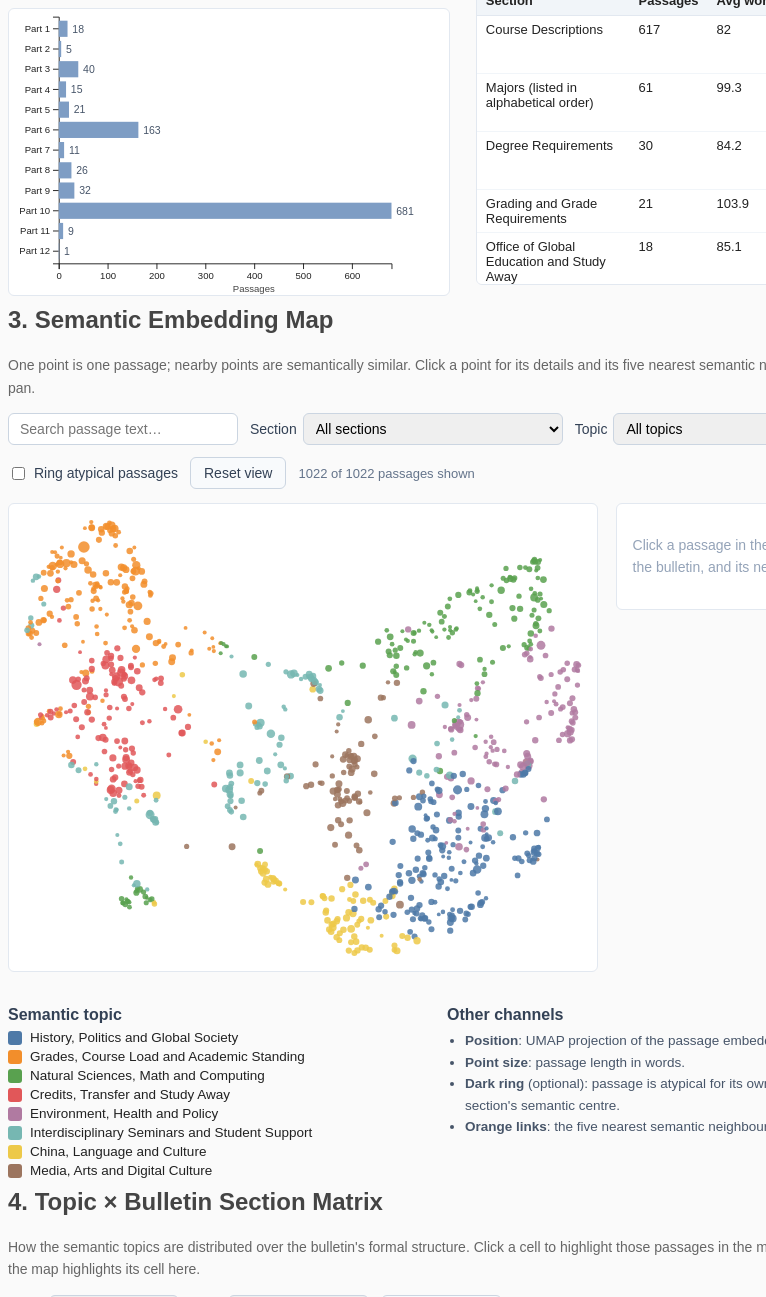
D3 v7 page, settled after 480 driven frames (8 s of simulated time); the page loaded 2 data file(s).


// ── lab8.js
// ============================================================
// STATS 401 — Lab 8: DKU Bulletin semantic explorer
// ============================================================

const MAP_W = 780;
const MAP_H = 620;

const tooltip = d3.select("#tooltip");

let data = [];
let byId = new Map();
let topics = [];
let topicColor;

// interaction state
let selected = null;        // selected passage
let selectedCell = null;    // {row, topic}
let query = "";
let sectionFilter = "";
let topicFilter = "";
let rowMode = "section";
let valueMode = "count";

let mapSvg, pointG, linkG, zoomBehavior, xScale, yScale, rScale;

// ------------------------------------------------------------ load
Promise.all([
    d3.csv("../data/lab8_embedding_map.csv", d => ({
        ...d,
        page: +d.page,
        word_count: +d.word_count,
        cluster: +d.cluster,
        x: +d.x,
        y: +d.y,
        outlier_score: +d.outlier_score,
        neighbors: [1, 2, 3, 4, 5].map(k => ({
            id: d["nn" + k],
            sim: +d["nn" + k + "_sim"]
        }))
    })),
    d3.csv("../data/lab8_corpus_terms.csv", d => ({
        ...d,
        n_passages: +d.n_passages,
        avg_words: +d.avg_words
    }))
]).then(([passages, terms]) => {

    data = passages;
    byId = new Map(data.map(d => [d.passage_id, d]));

    topics = Array.from(
        d3.rollup(data, v => v.length, d => d.cluster_name)
    ).sort((a, b) => b[1] - a[1]).map(d => d[0]);

    topicColor = d3.scaleOrdinal()
        .domain(topics)
        .range(["#4e79a7", "#f28e2b", "#59a14f", "#e15759",
                "#b07aa1", "#76b7b2", "#edc949", "#9c755f"]);

    drawChapterChart();
    drawTermsTable(terms);
    initMap();
    initLegend();
    initControls();
    drawMatrix();
    updateMap();
});

// =================================================== corpus overview
function drawChapterChart() {

    const w = 460, h = 300;
    const margin = { top: 8, right: 60, bottom: 34, left: 52 };

    const rows = Array.from(
        d3.rollup(data, v => ({
            n: v.length,
            words: d3.mean(v, d => d.word_count)
        }), d => d.chapter),
        ([chapter, v]) => ({ chapter, ...v })
    ).sort((a, b) => partNumber(a.chapter) - partNumber(b.chapter));

    const y = d3.scaleBand()
        .domain(rows.map(d => d.chapter))
        .range([margin.top, h - margin.bottom])
        .padding(0.2);

    const x = d3.scaleLinear()
        .domain([0, d3.max(rows, d => d.n)])
        .range([margin.left, w - margin.right]);

    const svg = d3.select("#chapter-chart").append("svg")
        .attr("viewBox", [0, 0, w, h])
        .attr("class", "plain-svg");

    svg.append("g")
        .attr("transform", `translate(0,${h - margin.bottom})`)
        .call(d3.axisBottom(x).ticks(5))
        .call(g => g.append("text")
            .attr("x", (w + margin.left) / 2).attr("y", 30)
            .attr("fill", "#444").attr("text-anchor", "middle")
            .text("Passages"));

    svg.append("g")
        .attr("transform", `translate(${margin.left},0)`)
        .call(d3.axisLeft(y).tickFormat(d => "Part " + partNumber(d)));

    svg.append("g").selectAll("rect")
        .data(rows)
        .join("rect")
        .attr("class", "chapter-bar")
        .attr("x", x(0))
        .attr("y", d => y(d.chapter))
        .attr("width", d => x(d.n) - x(0))
        .attr("height", y.bandwidth())
        .on("mouseover", (event, d) => {
            showTip(event, `<strong>${d.chapter}</strong><br>
                ${d.n} passages<br>
                ${d.words.toFixed(0)} words on average`);
        })
        .on("mousemove", moveTip)
        .on("mouseout", hideTip);

    svg.append("g").selectAll("text")
        .data(rows)
        .join("text")
        .attr("class", "bar-value")
        .attr("x", d => x(d.n) + 5)
        .attr("y", d => y(d.chapter) + y.bandwidth() / 2 + 4)
        .text(d => d.n);
}

function partNumber(chapter) {
    const m = chapter.match(/Part (\d+)/);
    return m ? +m[1] : 99;
}

function drawTermsTable(terms) {
    const rows = terms.slice(0, 12);
    const table = d3.select("#terms-table").append("table");

    table.append("thead").append("tr").selectAll("th")
        .data(["Section", "Passages", "Avg words", "Top terms"])
        .join("th").text(d => d);

    const tr = table.append("tbody").selectAll("tr")
        .data(rows).join("tr");

    tr.append("td").attr("class", "sec-name").text(d => d.section);
    tr.append("td").text(d => d.n_passages);
    tr.append("td").text(d => d.avg_words);
    tr.append("td").attr("class", "terms").text(d => d.top_terms);
}

// ====================================================== semantic map
function initMap() {

    const pad = 24;
    xScale = d3.scaleLinear()
        .domain(d3.extent(data, d => d.x)).range([pad, MAP_W - pad]);
    yScale = d3.scaleLinear()
        .domain(d3.extent(data, d => d.y)).range([MAP_H - pad, pad]);
    rScale = d3.scaleSqrt()
        .domain(d3.extent(data, d => d.word_count)).range([2.5, 8]);

    mapSvg = d3.select("#map").append("svg")
        .attr("viewBox", [0, 0, MAP_W, MAP_H])
        .attr("class", "map-svg");

    const root = mapSvg.append("g").attr("class", "zoom-root");
    linkG = root.append("g").attr("class", "nn-links");
    pointG = root.append("g").attr("class", "points");

    pointG.selectAll("circle")
        .data(data, d => d.passage_id)
        .join("circle")
        .attr("class", "passage")
        .attr("cx", d => xScale(d.x))
        .attr("cy", d => yScale(d.y))
        .attr("r", d => rScale(d.word_count))
        .attr("fill", d => topicColor(d.cluster_name))
        .on("mouseover", (event, d) => showTip(event, `
            <strong>${d.section}</strong>${d.subsection ? "<br>" + d.subsection : ""}
            <br>Page ${d.page} · ${d.cluster_name}
            <br><span class="tip-text">${d.text.slice(0, 150)}…</span>`))
        .on("mousemove", moveTip)
        .on("mouseout", hideTip)
        .on("click", (event, d) => {
            selected = (selected && selected.passage_id === d.passage_id) ? null : d;
            selectedCell = null;
            showDetail();
            updateMap();
            updateMatrixSelection();
        });

    zoomBehavior = d3.zoom()
        .scaleExtent([0.6, 12])
        .on("zoom", event => {
            root.attr("transform", event.transform);
            root.selectAll("circle")
                .attr("r", d => rScale(d.word_count) / Math.sqrt(event.transform.k))
                .attr("stroke-width", 1.4 / event.transform.k);
            linkG.selectAll("line").attr("stroke-width", 1.6 / event.transform.k);
        });

    mapSvg.call(zoomBehavior);
}

function visible(d) {
    if (sectionFilter && d.section !== sectionFilter) return false;
    if (topicFilter && d.cluster_name !== topicFilter) return false;
    if (selectedCell) {
        const key = rowMode === "chapter" ? d.chapter : d.section;
        if (key !== selectedCell.row || d.cluster_name !== selectedCell.topic) return false;
    }
    if (query && !d.text.toLowerCase().includes(query)) return false;
    return true;
}

function updateMap() {

    const nnIds = selected ? new Set(selected.neighbors.map(n => n.id)) : new Set();
    const showOutliers = d3.select("#outlier-toggle").property("checked");

    pointG.selectAll("circle")
        .attr("opacity", d => {
            if (selected && d.passage_id === selected.passage_id) return 1;
            if (nnIds.has(d.passage_id)) return 1;
            return visible(d) ? 0.85 : 0.06;
        })
        .attr("stroke", d => {
            if (selected && d.passage_id === selected.passage_id) return "#111";
            if (nnIds.has(d.passage_id)) return "#e8590c";
            if (showOutliers && d.outlier_score > 0.72 && visible(d)) return "#333";
            return "none";
        })
        .attr("stroke-width", d =>
            (selected && d.passage_id === selected.passage_id) ? 2.4 : 1.4);

    // links to nearest neighbours
    const links = selected
        ? selected.neighbors.filter(n => byId.has(n.id))
            .map(n => ({ source: selected, target: byId.get(n.id), sim: n.sim }))
        : [];

    linkG.selectAll("line")
        .data(links, d => d.target.passage_id)
        .join("line")
        .attr("x1", d => xScale(d.source.x))
        .attr("y1", d => yScale(d.source.y))
        .attr("x2", d => xScale(d.target.x))
        .attr("y2", d => yScale(d.target.y))
        .attr("stroke", "#e8590c")
        .attr("stroke-width", 1.6)
        .attr("opacity", 0.75);

    const shown = data.filter(visible).length;
    let msg = `${shown} of ${data.length} passages shown`;
    if (query) msg += ` · matching “${query}”`;
    if (selectedCell) msg += ` · cell: ${selectedCell.topic}`;
    d3.select("#map-status").text(msg);
}

function showDetail() {
    const panel = d3.select("#detail-panel");

    if (!selected) {
        panel.html(`<p class="placeholder">Click a passage in the map to see its
            text, its place in the bulletin, and its nearest semantic
            neighbours.</p>`);
        return;
    }

    const d = selected;
    const neighbours = d.neighbors
        .filter(n => byId.has(n.id))
        .map(n => {
            const nb = byId.get(n.id);
            return `<li>
                <button class="nn-link" data-id="${nb.passage_id}">${nb.section}</button>
                <span class="nn-meta">p.${nb.page} · sim ${n.sim.toFixed(3)}
                ${nb.section === d.section ? "" : " · other section"}</span>
                <span class="nn-text">${nb.text.slice(0, 120)}…</span>
            </li>`;
        }).join("");

    panel.html(`
        <div class="detail-head" style="border-color:${topicColor(d.cluster_name)}">
            <h3>${d.section}</h3>
            <p class="detail-meta">
                ${d.chapter}${d.subsection ? " · " + d.subsection : ""}<br>
                Page ${d.page} · ${d.word_count} words · ${d.passage_id}
            </p>
            <p class="detail-topic">
                <span class="dot" style="background:${topicColor(d.cluster_name)}"></span>
                ${d.cluster_name}
                <span class="nn-meta">· atypicality ${d.outlier_score.toFixed(2)}</span>
            </p>
        </div>
        <p class="detail-text">${d.text}</p>
        <h4>Nearest semantic neighbours</h4>
        <ul class="nn-list">${neighbours}</ul>
    `);

    panel.selectAll(".nn-link").on("click", function () {
        selected = byId.get(this.dataset.id);
        selectedCell = null;
        showDetail();
        updateMap();
        updateMatrixSelection();
    });
}

function initLegend() {
    d3.select("#legend-topic").selectAll("div")
        .data(topics)
        .join("div")
        .attr("class", "legend-item")
        .html(d => `<i class="legend-swatch" style="background:${topicColor(d)}"></i>${d}`)
        .on("click", (event, d) => {
            topicFilter = topicFilter === d ? "" : d;
            d3.select("#topic-filter").property("value", topicFilter);
            updateMap();
        });
}

// ========================================================== controls
function initControls() {

    const sections = Array.from(new Set(data.map(d => d.section))).sort();
    d3.select("#section-filter").selectAll("option.sec")
        .data(sections).join("option").attr("class", "sec")
        .attr("value", d => d).text(d => d.length > 48 ? d.slice(0, 48) + "…" : d);

    d3.select("#topic-filter").selectAll("option.top")
        .data(topics).join("option").attr("class", "top")
        .attr("value", d => d).text(d => d);

    d3.select("#search").on("input", function () {
        query = this.value.toLowerCase().trim();
        updateMap();
    });

    d3.select("#section-filter").on("change", function () {
        sectionFilter = this.value;
        updateMap();
    });

    d3.select("#topic-filter").on("change", function () {
        topicFilter = this.value;
        updateMap();
    });

    d3.select("#outlier-toggle").on("change", updateMap);

    d3.select("#reset-view").on("click", () => {
        query = "";
        sectionFilter = "";
        topicFilter = "";
        selected = null;
        selectedCell = null;
        d3.select("#search").property("value", "");
        d3.select("#section-filter").property("value", "");
        d3.select("#topic-filter").property("value", "");
        mapSvg.transition().duration(500)
            .call(zoomBehavior.transform, d3.zoomIdentity);
        showDetail();
        updateMap();
        updateMatrixSelection();
    });

    d3.select("#row-mode").on("change", function () {
        rowMode = this.value;
        selectedCell = null;
        drawMatrix();
        updateMap();
    });

    d3.select("#value-mode").on("change", function () {
        valueMode = this.value;
        drawMatrix();
    });

    d3.select("#clear-cell").on("click", () => {
        selectedCell = null;
        updateMap();
        updateMatrixSelection();
    });
}

// ============================================ topic x section matrix
function drawMatrix() {

    d3.select("#matrix").html("");

    const keyOf = d => (rowMode === "chapter" ? d.chapter : d.section);

    let rows = Array.from(d3.rollup(data, v => v.length, keyOf))
        .filter(([, n]) => rowMode === "chapter" || n >= 4)
        .sort((a, b) => rowMode === "chapter"
            ? partNumber(a[0]) - partNumber(b[0])
            : b[1] - a[1])
        .map(d => d[0]);

    const counts = d3.rollup(data, v => v.length, keyOf, d => d.cluster_name);
    const rowTotal = new Map(rows.map(r => [r, d3.sum(topics, t =>
        (counts.get(r) && counts.get(r).get(t)) || 0)]));

    const cell = 30;
    const margin = { top: 228, right: 178, bottom: 16, left: 330 };
    const w = margin.left + topics.length * cell + margin.right;
    const h = margin.top + rows.length * cell + margin.bottom;

    const value = (r, t) => {
        const c = (counts.get(r) && counts.get(r).get(t)) || 0;
        return valueMode === "count" ? c : (rowTotal.get(r) ? c / rowTotal.get(r) : 0);
    };

    const maxValue = d3.max(rows, r => d3.max(topics, t => value(r, t)));
    const color = d3.scaleSequential()
        .domain([0, Math.sqrt(maxValue)])
        .interpolator(d3.interpolateBlues);

    const svg = d3.select("#matrix").append("svg")
        .attr("viewBox", [0, 0, w, h])
        .attr("width", w)
        .attr("class", "matrix-svg");

    // column headers
    svg.append("g").selectAll("text")
        .data(topics)
        .join("text")
        .attr("class", "matrix-col")
        .attr("transform", (d, i) =>
            `translate(${margin.left + i * cell + cell / 2},${margin.top - 10}) rotate(-52)`)
        .text(d => d);

    svg.append("g").selectAll("rect")
        .data(topics)
        .join("rect")
        .attr("x", (d, i) => margin.left + i * cell + 4)
        .attr("y", margin.top - 7)
        .attr("width", cell - 8)
        .attr("height", 4)
        .attr("fill", d => topicColor(d));

    // row labels
    svg.append("g").selectAll("text")
        .data(rows)
        .join("text")
        .attr("class", "matrix-row")
        .attr("x", margin.left - 10)
        .attr("y", (d, i) => margin.top + i * cell + cell / 2 + 4)
        .text(d => d.length > 46 ? d.slice(0, 46) + "…" : d)
        .append("title").text(d => d);

    // cells
    const cells = [];
    rows.forEach((r, i) => topics.forEach((t, j) => {
        cells.push({ row: r, topic: t, i, j, v: value(r, t),
                     n: (counts.get(r) && counts.get(r).get(t)) || 0 });
    }));

    svg.append("g").selectAll("rect.cell")
        .data(cells)
        .join("rect")
        .attr("class", "cell")
        .attr("x", d => margin.left + d.j * cell)
        .attr("y", d => margin.top + d.i * cell)
        .attr("width", cell - 2)
        .attr("height", cell - 2)
        .attr("fill", d => d.n === 0 ? "#f5f5f5" : color(Math.sqrt(d.v)))
        .on("mouseover", (event, d) => showTip(event, `
            <strong>${d.row}</strong><br>${d.topic}<br>
            ${d.n} passages · ${(100 * d.n / (rowTotal.get(d.row) || 1)).toFixed(0)}% of this row`))
        .on("mousemove", moveTip)
        .on("mouseout", hideTip)
        .on("click", (event, d) => {
            if (d.n === 0) return;
            selectedCell = (selectedCell && selectedCell.row === d.row
                && selectedCell.topic === d.topic) ? null : { row: d.row, topic: d.topic };
            selected = null;
            showDetail();
            updateMap();
            updateMatrixSelection();
        });

    svg.append("g").selectAll("text.cell-value")
        .data(cells.filter(d => d.n > 0))
        .join("text")
        .attr("class", "cell-value")
        .attr("x", d => margin.left + d.j * cell + (cell - 2) / 2)
        .attr("y", d => margin.top + d.i * cell + (cell - 2) / 2 + 4)
        .attr("fill", d => Math.sqrt(d.v) > 0.6 * Math.sqrt(maxValue) ? "white" : "#333")
        .text(d => valueMode === "count" ? d.n : Math.round(100 * d.v) + "%");

    updateMatrixSelection();
}

function updateMatrixSelection() {
    const target = selected
        ? { row: rowMode === "chapter" ? selected.chapter : selected.section,
            topic: selected.cluster_name }
        : selectedCell;

    d3.selectAll("#matrix .cell")
        .classed("selected", d =>
            target && d.row === target.row && d.topic === target.topic);
}

// =========================================================== tooltip
function showTip(event, html) {
    tooltip.style("opacity", 1).html(html);
    moveTip(event);
}

function moveTip(event) {
    tooltip
        .style("left", `${event.pageX + 14}px`)
        .style("top", `${event.pageY - 10}px`);
}

function hideTip() {
    tooltip.style("opacity", 0);
}


### data: ../data/lab8_embedding_map.csv
passage_id, chapter, section, subsection, page, text, word_count, cluster, cluster_name, x, y, outlier_score, nn1, nn2, nn3, nn4, nn5, nn1_sim, nn2_sim, nn3_sim, nn4_sim, nn5_sim
p0001, Part 1: General Information, Part 1: General Information, , 10, Welcome to the intellectual and personal…, 61, 1, Credits, Transfer and Study Away, 1.788, 3.133, 0.2361, p0005, p0009, p0022, p0315, p0018, 0.9154, 0.7925, 0.7853, 0.7823, 0.7749
p0002, Part 1: General Information, Part 1: General Information, , 10, Your experience here will prepare you to…, 90, 2, Environment, Health and Policy, 8.355, 2.954, 0.3104, p0023, p0368, p0612, p0627, p0716, 0.5113, 0.5071, 0.4927, 0.4782, 0.4695
p0003, Part 1: General Information, Part 1: General Information, , 10, Please use this bulletin as a tool to un…, 40, 7, Interdisciplinary Seminars and Student S…, 1.341, 3.161, 0.1926, p0295, p0005, p0001, p0287, p0149, 0.5256, 0.5154, 0.4966, 0.4779, 0.4648
p0004, Part 1: General Information, Mission Statement, , 10, Duke Kunshan University is a highly sele…, 141, 1, Credits, Transfer and Study Away, 1.992, 3.137, 0.0, p0009, p0007, p0019, p0022, p0024, 0.8476, 0.8067, 0.8055, 0.7842, 0.784
p0005, Part 1: General Information, Statement on Diversity and Inclusion, , 10, Duke Kunshan University welcomes passion…, 68, 1, Credits, Transfer and Study Away, 1.646, 3.076, 0.1311, p0001, p0009, p0018, p0004, p0315, 0.9154, 0.7956, 0.7856, 0.7537, 0.7385
p0006, Part 1: General Information, Statement on Diversity and Inclusion, , 11, community where those who study, live, a…, 78, 7, Interdisciplinary Seminars and Student S…, 1.622, 2.476, 0.1311, p0301, p0309, p0973, p0975, p0025, 0.6752, 0.5731, 0.5579, 0.5465, 0.5367
p0007, Part 1: General Information, Who We Are, , 11, Duke Kunshan University is a Sino-Americ…, 122, 1, Credits, Transfer and Study Away, 1.911, 3.545, 0.0938, p0004, p0053, p0055, p0054, p0064, 0.8067, 0.7988, 0.7927, 0.7912, 0.7827
p0008, Part 1: General Information, Who We Are, , 11, With the goal of spearheading the future…, 104, 1, Credits, Transfer and Study Away, 2.04, 3.188, 0.0994, p0019, p0022, p0009, p0004, p0007, 0.8476, 0.835, 0.8235, 0.7831, 0.7809
p0009, Part 1: General Information, Who We Are, , 11, As an international, intellectual commun…, 75, 1, Credits, Transfer and Study Away, 2.018, 3.049, 0.1018, p0004, p0022, p0008, p0019, p0005, 0.8476, 0.8307, 0.8235, 0.8073, 0.7956
p0010, Part 1: General Information, Who We Are, , 11, Duke Kunshan is governed by an independe…, 127, 1, Credits, Transfer and Study Away, 1.936, 3.271, 0.2366, p0004, p0001, p0007, p0008, p0005, 0.6362, 0.6292, 0.6279, 0.5951, 0.5772
p0011, Part 1: General Information, Who We Are, , 12, Duke Kunshan University is a place for l…, 138, 1, Credits, Transfer and Study Away, 1.913, 3.129, 0.1514, p0007, p0009, p0064, p0001, p0022, 0.7456, 0.7266, 0.7214, 0.7195, 0.7162
p0012, Part 1: General Information, Partners, Duke University, 12, A private comprehensive teaching and res…, 66, 1, Credits, Transfer and Study Away, 1.599, 3.922, 0.3835, p0289, p0013, p0298, p0007, p0032, 0.7056, 0.7033, 0.6855, 0.6665, 0.6191
p0013, Part 1: General Information, Partners, Duke University, 12, Duke’s home campus is situated on nearly…, 80, 1, Credits, Transfer and Study Away, 1.755, 3.543, 0.2371, p0012, p0064, p0007, p0289, p0011, 0.7033, 0.6938, 0.6579, 0.634, 0.6314
p0014, Part 1: General Information, Partners, Wuhan University, 12, Located in Central China’s Hubei provinc…, 94, 1, Credits, Transfer and Study Away, 2.053, 3.42, 0.3017, p0007, p0008, p0010, p0004, p1022, 0.5572, 0.4881, 0.4833, 0.4735, 0.4546
p0015, Part 1: General Information, Partners, Wuhan University, 13, The university enjoys partnerships with …, 41, 1, Credits, Transfer and Study Away, 2.403, 3.869, 0.3266, p0004, p0117, p0058, p0056, p0055, 0.5672, 0.5509, 0.5285, 0.5257, 0.5163
p0016, Part 1: General Information, Partners, Kunshan, 13, Kunshan is located in the southeastern p…, 167, 1, Credits, Transfer and Study Away, 1.937, 3.239, 0.3934, p0011, p0064, p0075, p0022, p0007, 0.5298, 0.5061, 0.4851, 0.4758, 0.4656
p0017, Part 1: General Information, Partners, Kunshan, 13, Kunshan is culturally significant as the…, 56, 4, China, Language and Culture, 2.15, 2.555, 0.5007, p0310, p0314, p0781, p0700, p0661, 0.5382, 0.4874, 0.4838, 0.4818, 0.479
p0018, Part 1: General Information, Duke Kunshan University Community Standa…, , 13, All Duke Kunshan University students are…, 136, 1, Credits, Transfer and Study Away, 1.672, 3.266, -0.0, p0329, p0005, p0001, p0064, p0100, 0.8167, 0.7856, 0.7749, 0.7461, 0.7327
p0019, Part 2: A Liberal Arts Education at Duke…, A 21st Century Curriculum, , 14, The Duke Kunshan University curriculum b…, 119, 1, Credits, Transfer and Study Away, 2.005, 3.03, 0.0, p0008, p0022, p0009, p0024, p0004, 0.8476, 0.831, 0.8073, 0.8073, 0.8055
p0020, Part 2: A Liberal Arts Education at Duke…, A Liberal Arts College Experience, , 14, The small-scale residential setting at D…, 153, 1, Credits, Transfer and Study Away, 2.153, 3.068, 0.0, p0024, p0004, p0022, p0281, p0019, 0.7726, 0.7512, 0.7279, 0.7265, 0.7249
p0021, Part 2: A Liberal Arts Education at Duke…, Dual Degrees, , 14, Duke Kunshan University students success…, 92, 1, Credits, Transfer and Study Away, 1.893, 4.274, -0.0, p0053, p0123, p0054, p0055, p0007, 0.8683, 0.7931, 0.785, 0.784, 0.7822
p0022, Part 2: A Liberal Arts Education at Duke…, Animating Principles, , 14, Duke Kunshan University provides a 21st …, 53, 1, Credits, Transfer and Study Away, 2.002, 3.13, 0.186, p0008, p0019, p0009, p0001, p0004, 0.835, 0.831, 0.8307, 0.7853, 0.7842
p0023, Part 2: A Liberal Arts Education at Duke…, Animating Principles, , 15, • Rooted Globalism: To cultivate informe…, 194, 7, Interdisciplinary Seminars and Student S…, 7.667, 3.254, 0.186, p0368, p0026, p0716, p0051, p0816, 0.6068, 0.5909, 0.5644, 0.5458, 0.5387
p0024, Part 3: The Curriculum, Overview, , 16, The Duke Kunshan University undergraduat…, 140, 1, Credits, Transfer and Study Away, 2.105, 3.109, 0.2084, p0019, p0004, p0022, p0020, p0009, 0.8073, 0.784, 0.7834, 0.7726, 0.7615
… [head cut at 6 KiB]
### data: ../data/lab8_corpus_terms.csv
section, n_passages, avg_words, top_terms
Course Descriptions, 617, 82.0, course; students; social; topics; politi…
Majors (listed in alphabetical order), 61, 99.3, science; major; students; track; environ…
Degree Requirements, 30, 84.2, courses; credits; duke; students; signat…
Grading and Grade Requirements, 21, 103.9, cr; nc; credit; basis; cr nc; grade; cre…
Office of Global Education and Study Awa…, 18, 85.1, duke; away; study away; programs; studen…
Entrance Credit and Placement, 14, 82.1, placement; credits; duke kunshan; kunsha…
Undergraduate Course Load, 14, 94.5, underload; credits; medical; term; acade…
Academic Warning, Probation, and Suspens…, 12, 84.2, academic; probation; term; probationary;…
Changes in Status, 12, 107.9, leave; leave absence; absence; universit…
Estimated Expenses, 12, 66.7, deposit; 000; fees; residence; costs; tu…
Academic Warning, Probation, and Suspens…, 10, 75.7, grade; term; probation; academic; spring…
Part 11: Academic Calendar 2021-22, 9, 42.0, classes; day; 2021; week; graduate class…
Refund, 7, 35.7, tuition; leave; leave absence; absence; …
Course Repeat, 7, 84.1, repeat; course; grade; duke; advisor; re…
Registration, 7, 87.7, drop; term; drop add; student; add; peri…
Transfer of Work Taken Elsewhere, 7, 117.3, credit; duke; transfer; university; take…
Partners, 6, 84.0, city; duke; university; 000; china; acad…
Academic Integrity, 6, 85.8, uarb; resolution; case; academic; studen…
Career Services, 6, 78.5, career; alumni; services; services offic…
Progress toward Degree, 6, 78.5, credits; term; requirements; warning; ac…
Grade Review Procedure, 6, 79.0, grade; instructor; review; chair; divisi…
Procedure for Resolution of Students' Ac…, 5, 83.0, academic; complaint; complaints; student…
Academic Advising, 5, 83.2, advisors; academic; advising; students; …
Overview, 5, 115.6, community; curriculum; interdisciplinary…
Key Components, 5, 100.6, credits; courses; requirements; duke; di…
Athletics & University Sports, 5, 43.0, activities; offer; clubs; sport; fitness…
Application Requirements, 5, 42.0, high school; school; form; recommendatio…
Who We Are, 5, 113.2, kunshan; duke; duke kunshan; university;…
Education Records, 4, 55.5, records; information; university; kunsha…
Scholarships and Financial Aid, 4, 52.2, financial; financial aid; need; aid; nee…
Application Timelines, 4, 45.8, early; decision; release; application; m…